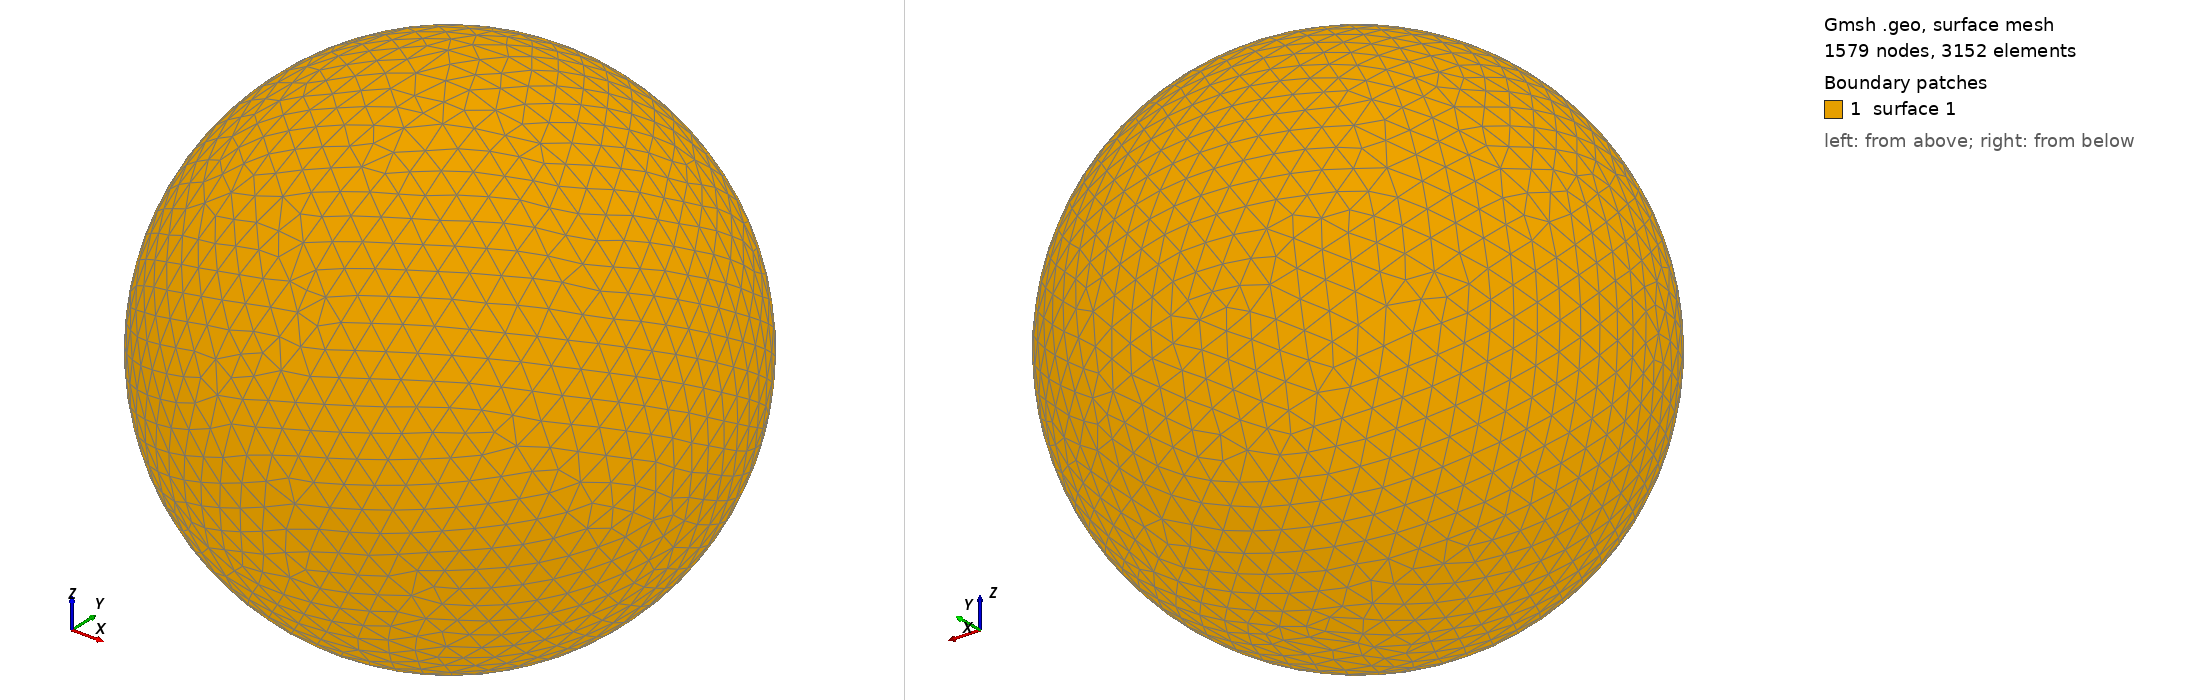

Gmsh geometry script, surface-meshed: 1579 nodes, 3152 surface elements. Boundary patches (legend numbers): 1 surface 1. Left view from above one corner, right view from below the opposite corner. The script declares no physical surfaces, so the legend lists its geometric surfaces. The drawing asked Gmsh for element sizes between 1% and 20% of the model's largest extent; the script's own settings can give other sizes.

=== shot0187.geo (drawn) ===
SetFactory("OpenCASCADE");
Point(1) = {0,0,0,0};
Sphere(1) = {0,0,0,0.00267400};
MeshSize{ PointsOf{ Surface{:}; } } = 0.000267400;
Mesh.ElementOrder=1;
Mesh.Format=39;
